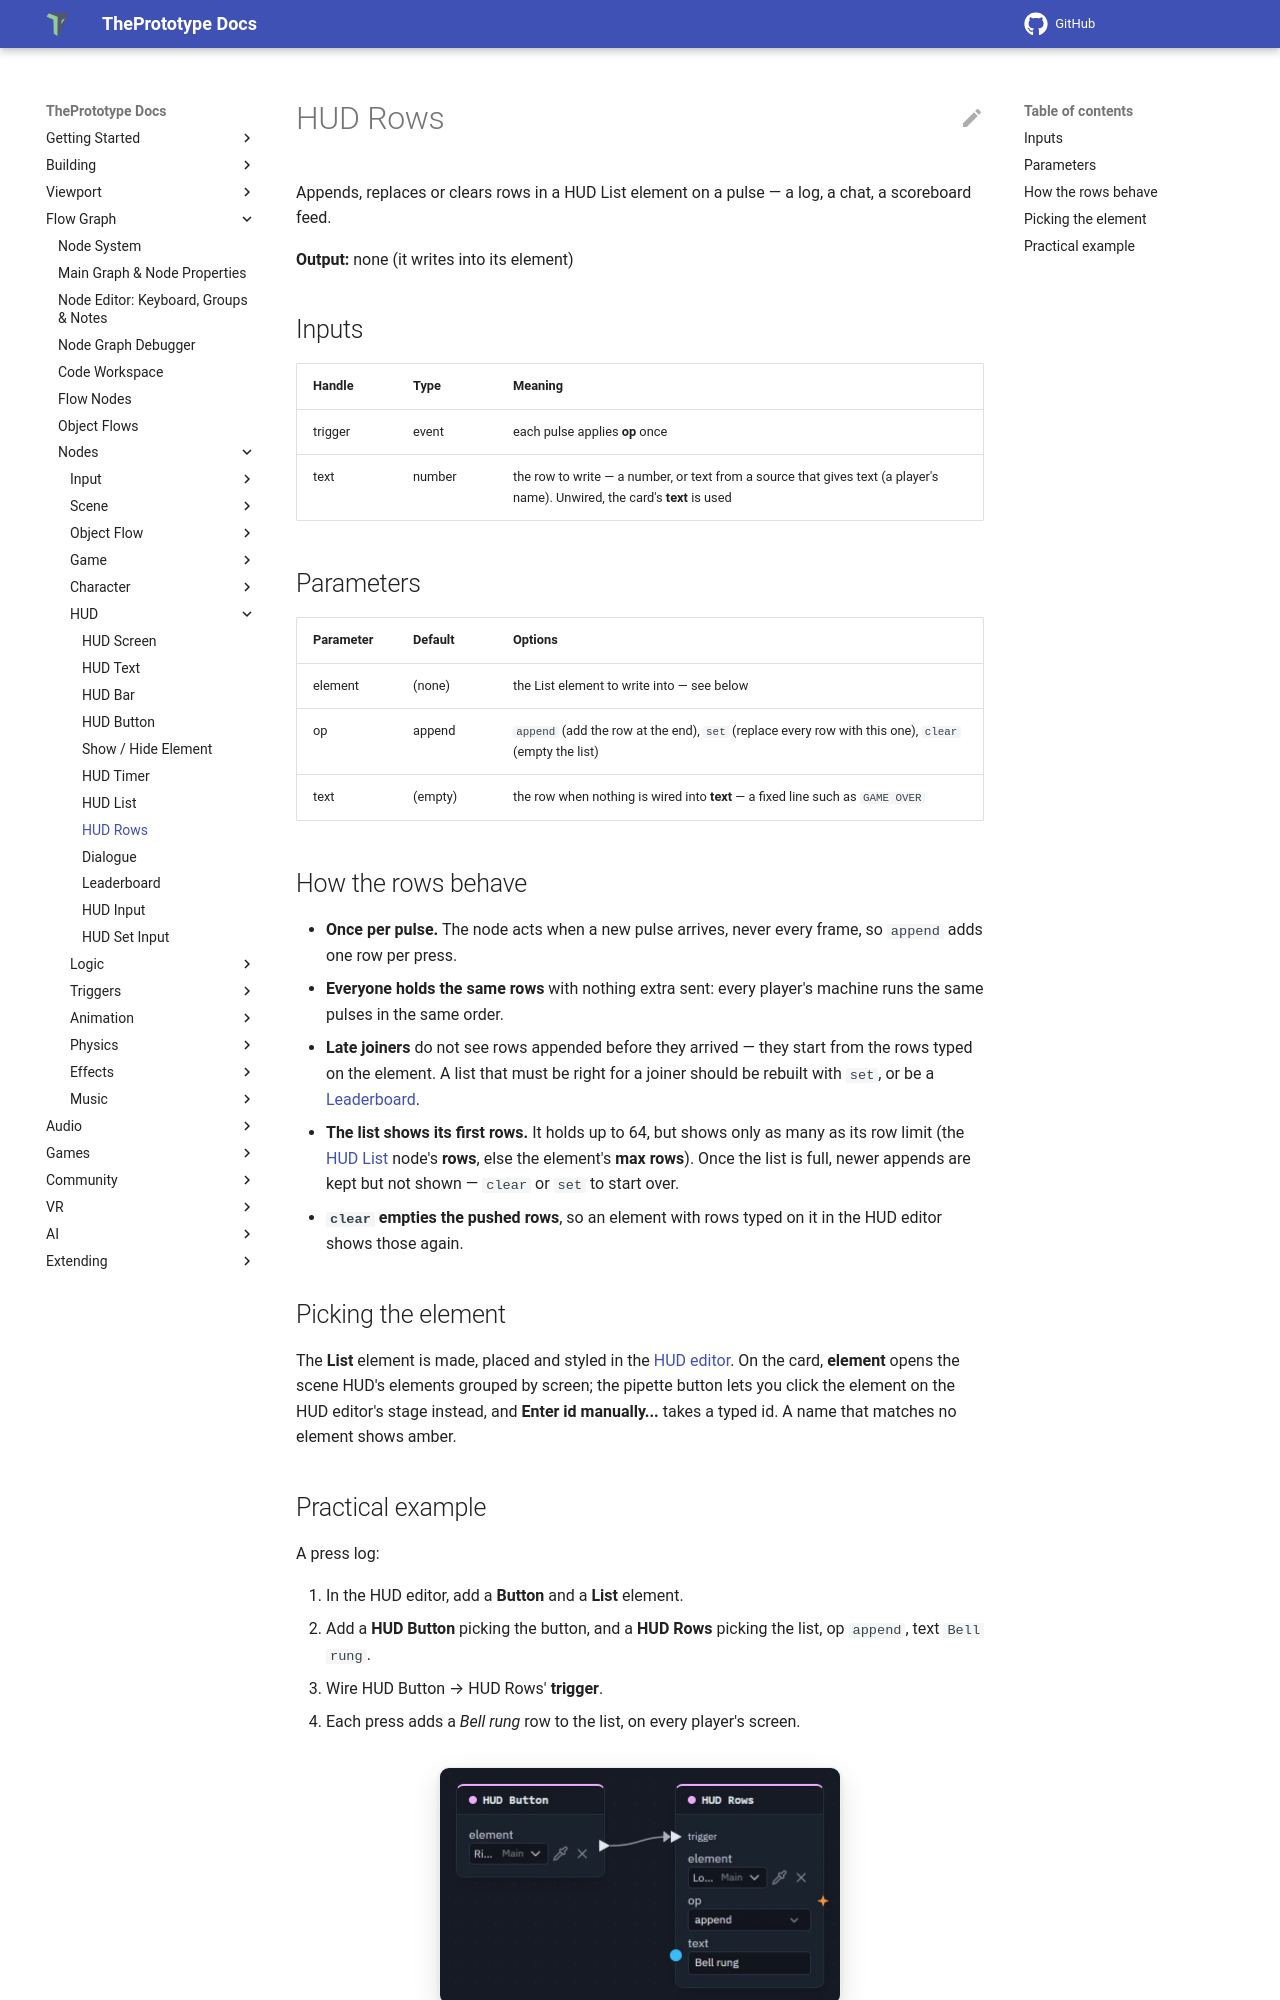

repository: theprototype-app/docs · page: nodes/hudrows/index.html · generator: mkdocs

# HUD Rows

Appends, replaces or clears rows in a HUD List element on a pulse — a log, a chat, a scoreboard feed.

**Output:** none (it writes into its element)

## Inputs

| Handle | Type | Meaning |
|---|---|---|
| trigger | event | each pulse applies **op** once |
| text | number | the row to write — a number, or text from a source that gives text (a player's name). Unwired, the card's **text** is used |

## Parameters

| Parameter | Default | Options |
|---|---|---|
| element | (none) | the List element to write into — see below |
| op | append | `append` (add the row at the end), `set` (replace every row with this one), `clear` (empty the list) |
| text | (empty) | the row when nothing is wired into **text** — a fixed line such as `GAME OVER` |

## How the rows behave

- **Once per pulse.** The node acts when a new pulse arrives, never every frame, so `append` adds one row per press.
- **Everyone holds the same rows** with nothing extra sent: every player's machine runs the same pulses in the same order.
- **Late joiners** do not see rows appended before they arrived — they start from the rows typed on the element. A
  list that must be right for a joiner should be rebuilt with `set`, or be a [Leaderboard](leaderboard.md).
- **The list shows its first rows.** It holds up to 64, but shows only as many as its row limit (the
  [HUD List](hudlist.md) node's **rows**, else the element's **max rows**). Once the list is full, newer appends are
  kept but not shown — `clear` or `set` to start over.
- **`clear` empties the pushed rows**, so an element with rows typed on it in the HUD editor shows those again.

## Picking the element

The **List** element is made, placed and styled in the [HUD editor](../hud-editor.md#element-kinds). On the card,
**element** opens the scene HUD's elements grouped by screen; the pipette button lets you click the element on the HUD
editor's stage instead, and **Enter id manually...** takes a typed id. A name that matches no element shows amber.
